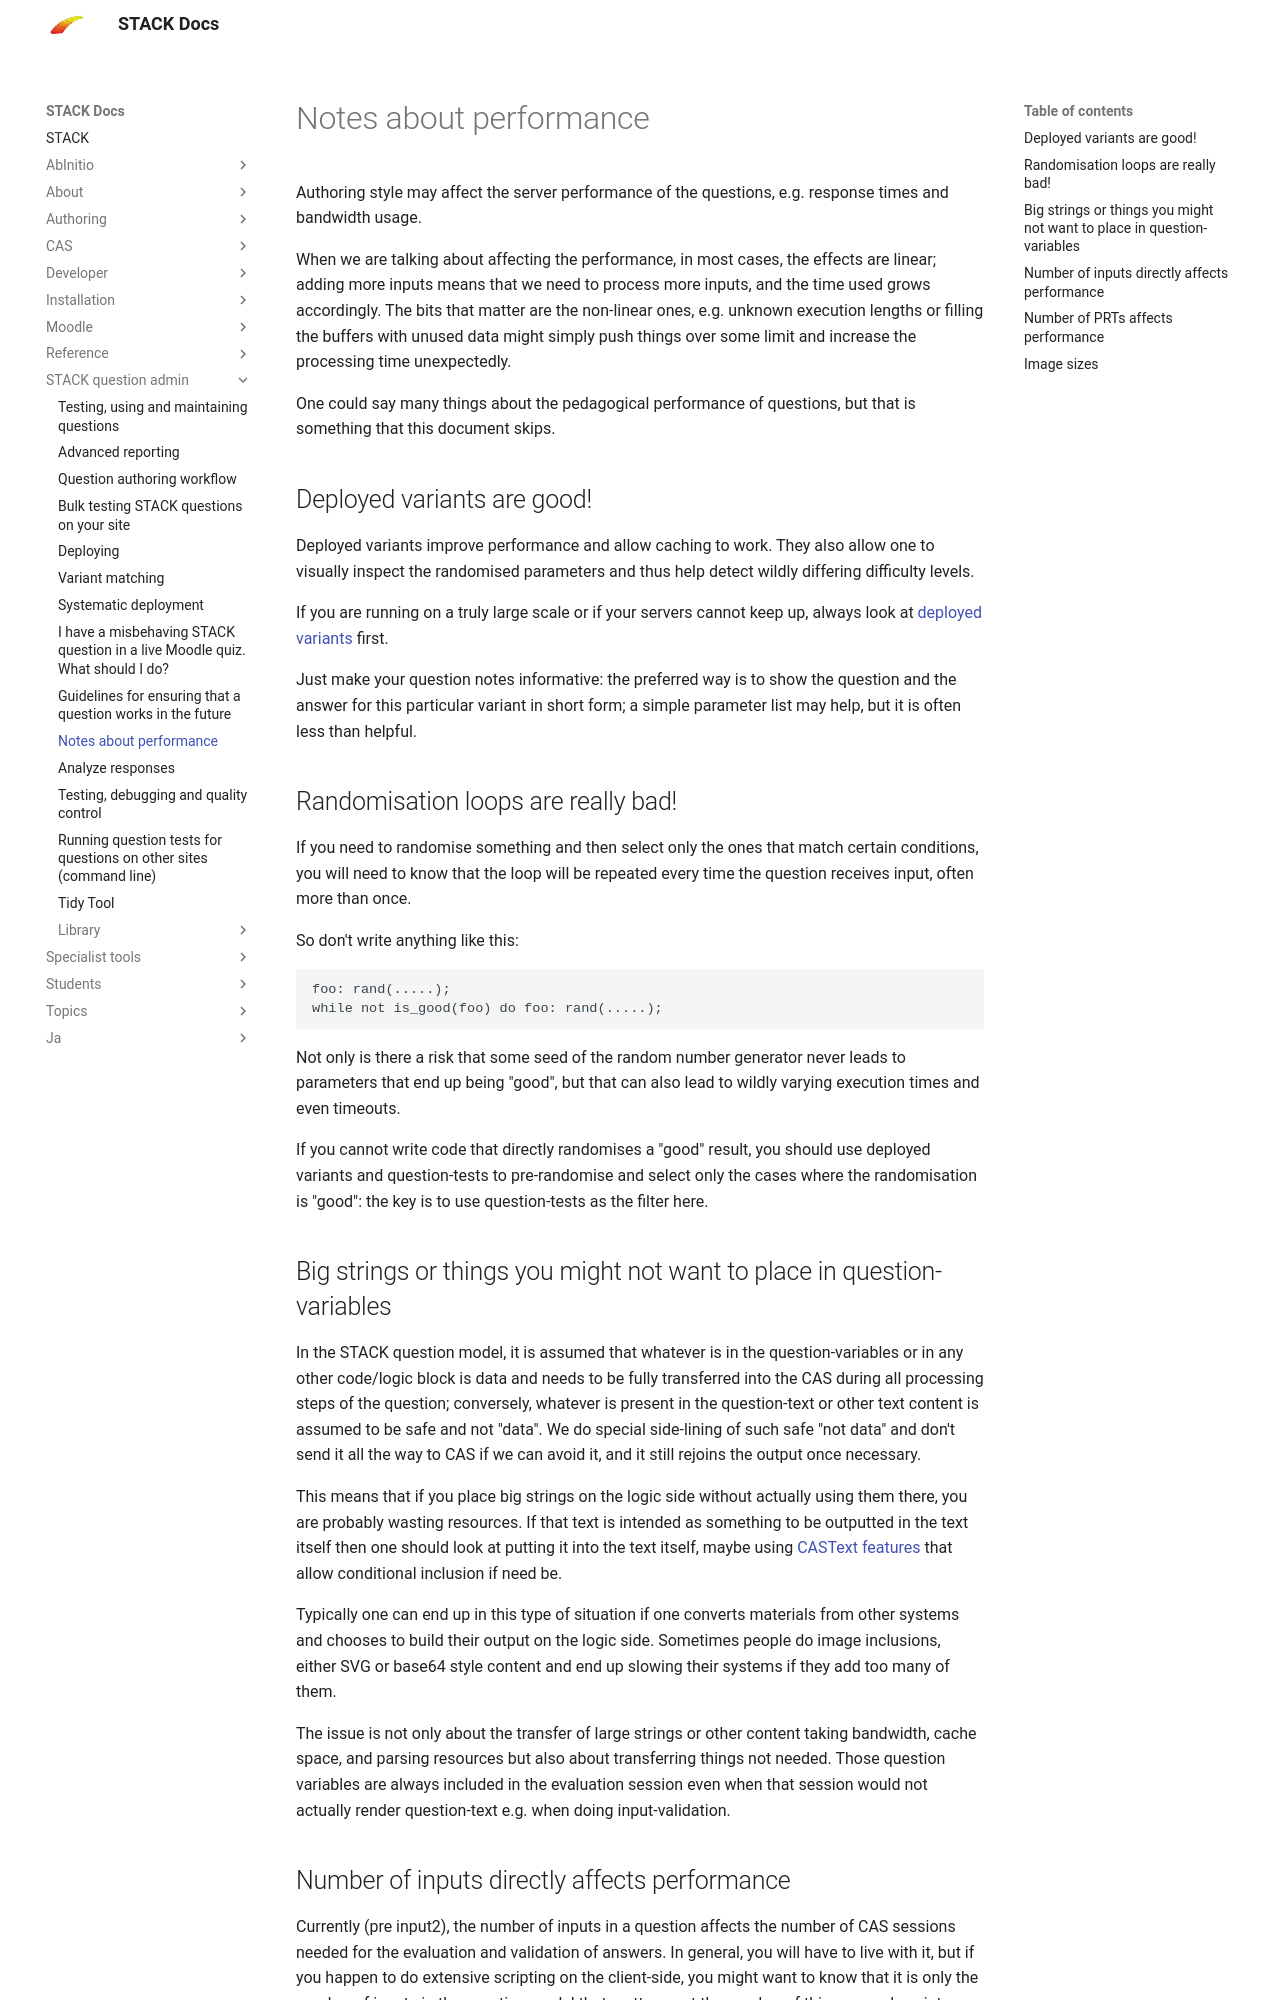

repository: maths/moodle-qtype_stack · page: en/STACK_question_admin/Notes_about_performance/index.html · generator: mkdocs

# Notes about performance

Authoring style may affect the server performance of the questions, e.g. response times and bandwidth usage. 

When we are talking about affecting the performance, in most cases, the effects are linear; adding more inputs means that we need to process more inputs, and the time used grows accordingly. The bits that matter are the non-linear ones, e.g. unknown execution lengths or filling the buffers with unused data might simply push things over some limit and increase the processing time unexpectedly.

One could say many things about the pedagogical performance of questions, but that is something that this document skips.

## Deployed variants are good!

Deployed variants improve performance and allow caching to work. They also allow one to visually inspect the randomised parameters and thus help detect wildly differing difficulty levels.

If you are running on a truly large scale or if your servers cannot keep up, always look at [deployed variants](Deploying.md) first.

Just make your question notes informative: the preferred way is to show the question and the answer for this particular variant in short form; a simple parameter list may help, but it is often less than helpful.

## Randomisation loops are really bad!

If you need to randomise something and then select only the ones that match certain conditions, you will need to know that the loop will be repeated every time the question receives input, often more than once.

So don't write anything like this:

	foo: rand(.....);
	while not is_good(foo) do foo: rand(.....);

Not only is there a risk that some seed of the random number generator never leads to parameters that end up being "good", but that can also lead to wildly varying execution times and even timeouts.

If you cannot write code that directly randomises a "good" result, you should use deployed variants and question-tests to pre-randomise and select only the cases where the randomisation is "good": the key is to use question-tests as the filter here.
